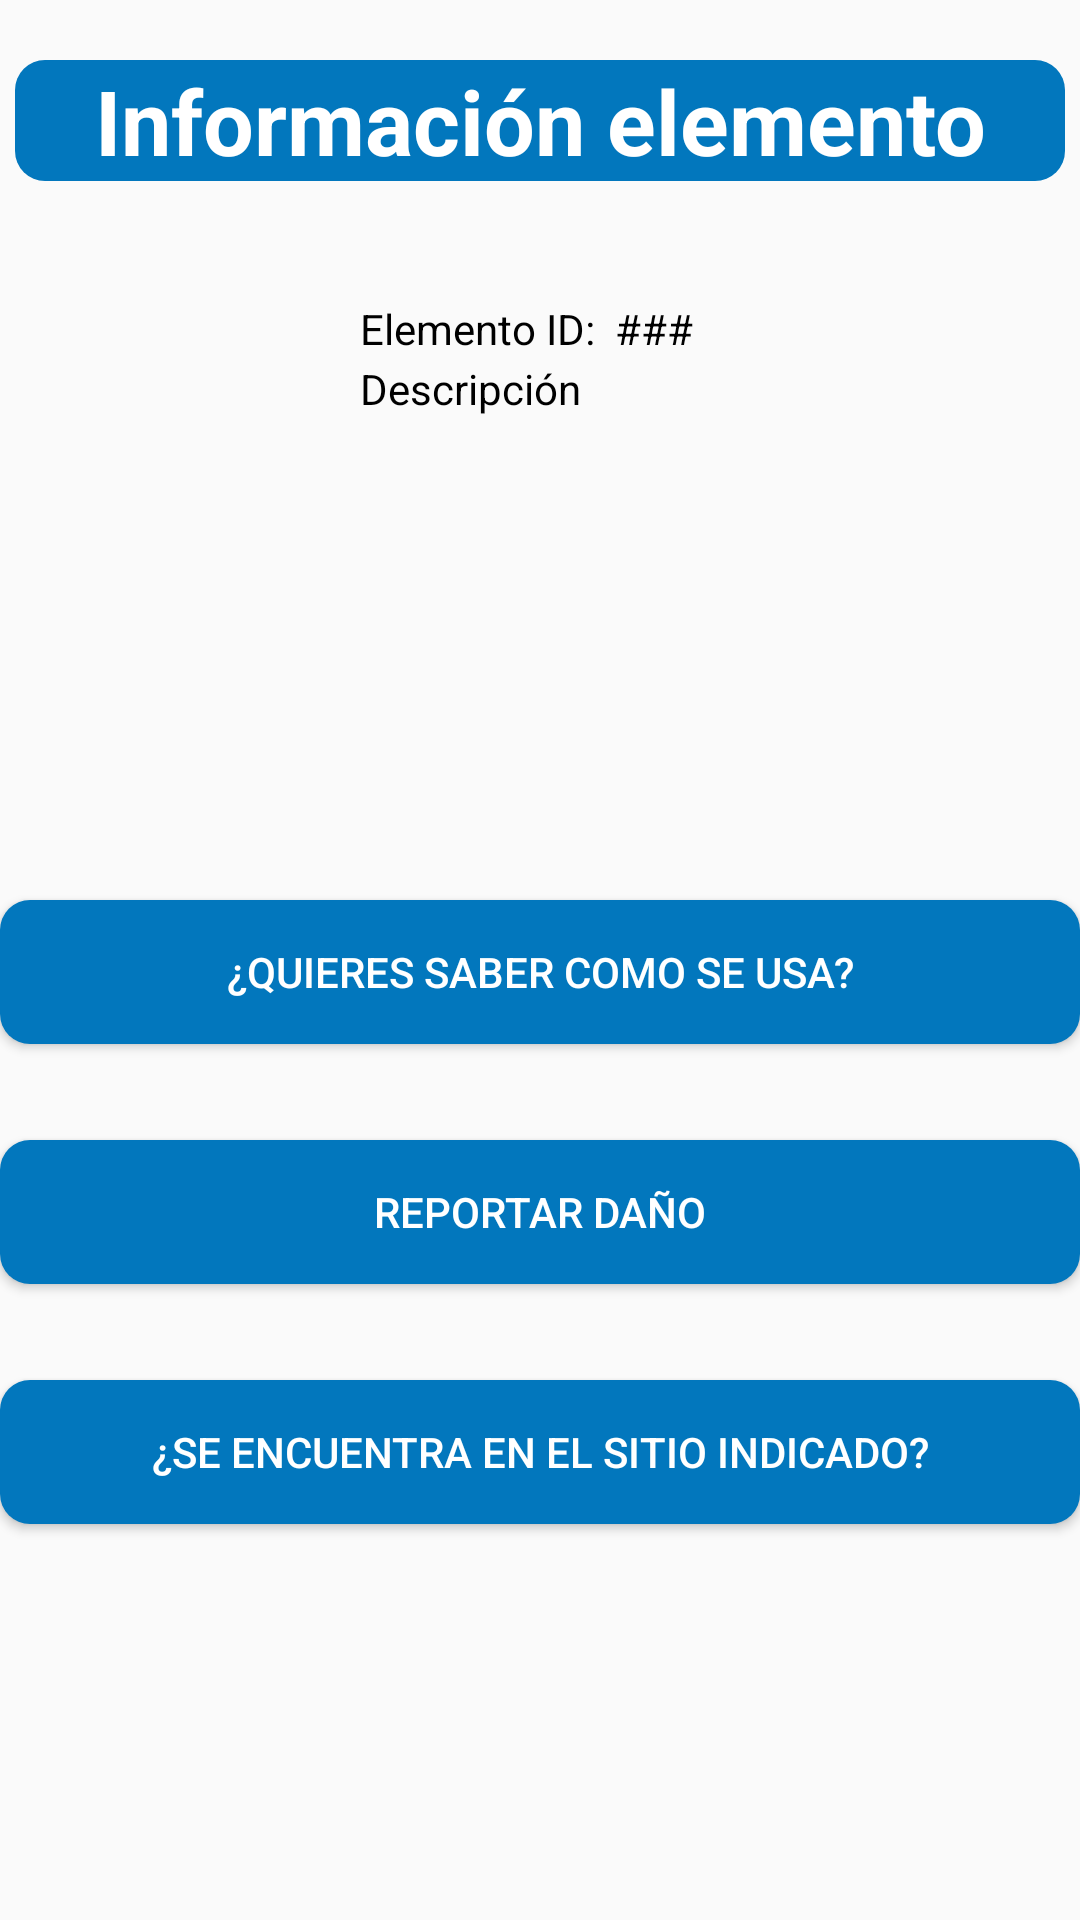

Here is an Android app screen rendered from its layout file. Give the layout XML and the strings, colors and styles it references.
<!-- AndroidManifest.xml: application theme AppTheme -->
<!-- res/layout/activity_info_elemento.xml -->
<?xml version="1.0" encoding="utf-8"?>
<RelativeLayout xmlns:android="http://schemas.android.com/apk/res/android"
    xmlns:tools="http://schemas.android.com/tools"
    android:layout_width="match_parent"
    android:layout_height="match_parent"
    tools:context=".InfoElemento">

    <TextView
        android:id="@+id/txt_titulo"
        android:layout_width="match_parent"
        android:layout_height="wrap_content"
        android:layout_marginLeft="5dp"
        android:layout_marginTop="20dp"
        android:layout_marginRight="5dp"
        android:layout_marginBottom="50dp"
        android:background="@drawable/boton_redondo"
        android:gravity="center"
        android:text="Información elemento"
        android:textAllCaps="false"
        android:textColor="@android:color/background_light"
        android:textSize="30sp"
        android:textStyle="bold" />

    <ImageView
        android:id="@+id/imgElemento"
        android:layout_width="90dp"
        android:layout_height="100dp"
        android:layout_alignParentEnd="true"
        android:layout_alignParentRight="true"
        android:layout_marginLeft="10dp"
        android:layout_marginTop="100dp"
        android:layout_marginRight="300dp" />

    <TextView
        android:layout_width="wrap_content"
        android:layout_height="wrap_content"
        android:layout_marginLeft="120dp"
        android:layout_marginTop="100dp"
        android:layout_marginRight="5dp"
        android:layout_marginBottom="50dp"
        android:gravity="center"
        android:text="Elemento ID: "
        android:textAllCaps="false"
        android:textColor="@android:color/background_dark" />

    <TextView
        android:id="@+id/txtIdd"
        android:layout_width="wrap_content"
        android:layout_height="wrap_content"
        android:layout_marginLeft="205dp"
        android:layout_marginTop="100dp"
        android:layout_marginRight="5dp"
        android:layout_marginBottom="50dp"
        android:gravity="center"
        android:text="###"
        android:textAllCaps="false"
        android:textColor="@android:color/background_dark" />

    <TextView
        android:id="@+id/txtDescripcion"
        android:layout_width="wrap_content"
        android:layout_height="wrap_content"
        android:layout_marginLeft="120dp"
        android:layout_marginTop="120dp"
        android:layout_marginRight="5dp"
        android:layout_marginBottom="50dp"
        android:gravity="left"
        android:text="Descripción"
        android:textAllCaps="false"
        android:textColor="@android:color/background_dark"/>

    <Button
        android:id="@+id/btnUso"
        android:layout_width="wrap_content"
        android:layout_height="wrap_content"
        android:layout_marginTop="300dp"
        android:layout_alignParentLeft="true"
        android:layout_alignParentRight="true"
        android:background="@drawable/boton_redondo"
        android:padding="5dp"
        android:text="¿Quieres saber como se usa?"
        android:textColor="@android:color/background_light" />

    <Button
        android:id="@+id/btnDano"
        android:layout_width="wrap_content"
        android:layout_height="wrap_content"
        android:layout_marginTop="380dp"
        android:layout_alignParentLeft="true"
        android:layout_alignParentRight="true"
        android:background="@drawable/boton_redondo"
        android:padding="5dp"
        android:text="Reportar daño"
        android:textColor="@android:color/background_light" />

    <Button
        android:id="@+id/btnUbicado"
        android:layout_width="wrap_content"
        android:layout_height="wrap_content"
        android:layout_alignParentLeft="true"
        android:layout_alignParentRight="true"
        android:layout_marginTop="460dp"
        android:background="@drawable/boton_redondo"
        android:onClick="confirmarUbicacion"
        android:padding="5dp"
        android:text="¿Se encuentra en el sitio indicado?"
        android:textColor="@android:color/background_light" />

</RelativeLayout>
<!-- resources referenced by this layout -->
<resources>
  <!-- drawable boton_redondo (drawable) -->
  <?xml version="1.0" encoding="utf-8"?>
  <shape
      xmlns:android="http://schemas.android.com/apk/res/android">
      <solid android:color="#0277BD"> </solid>
      <corners android:radius="10dp"></corners>
  </shape>
  <style name="AppTheme" parent="Theme.AppCompat.Light.DarkActionBar">
          
          <item name="colorPrimary">#039BE5</item>
          <item name="colorPrimaryDark">@color/colorPrimaryDark</item>
          <item name="colorAccent">@color/colorAccent</item>
      </style>
  <color name="colorPrimaryDark">#2B78EA</color>
  <color name="colorAccent">#FFFFFF</color>
</resources>
